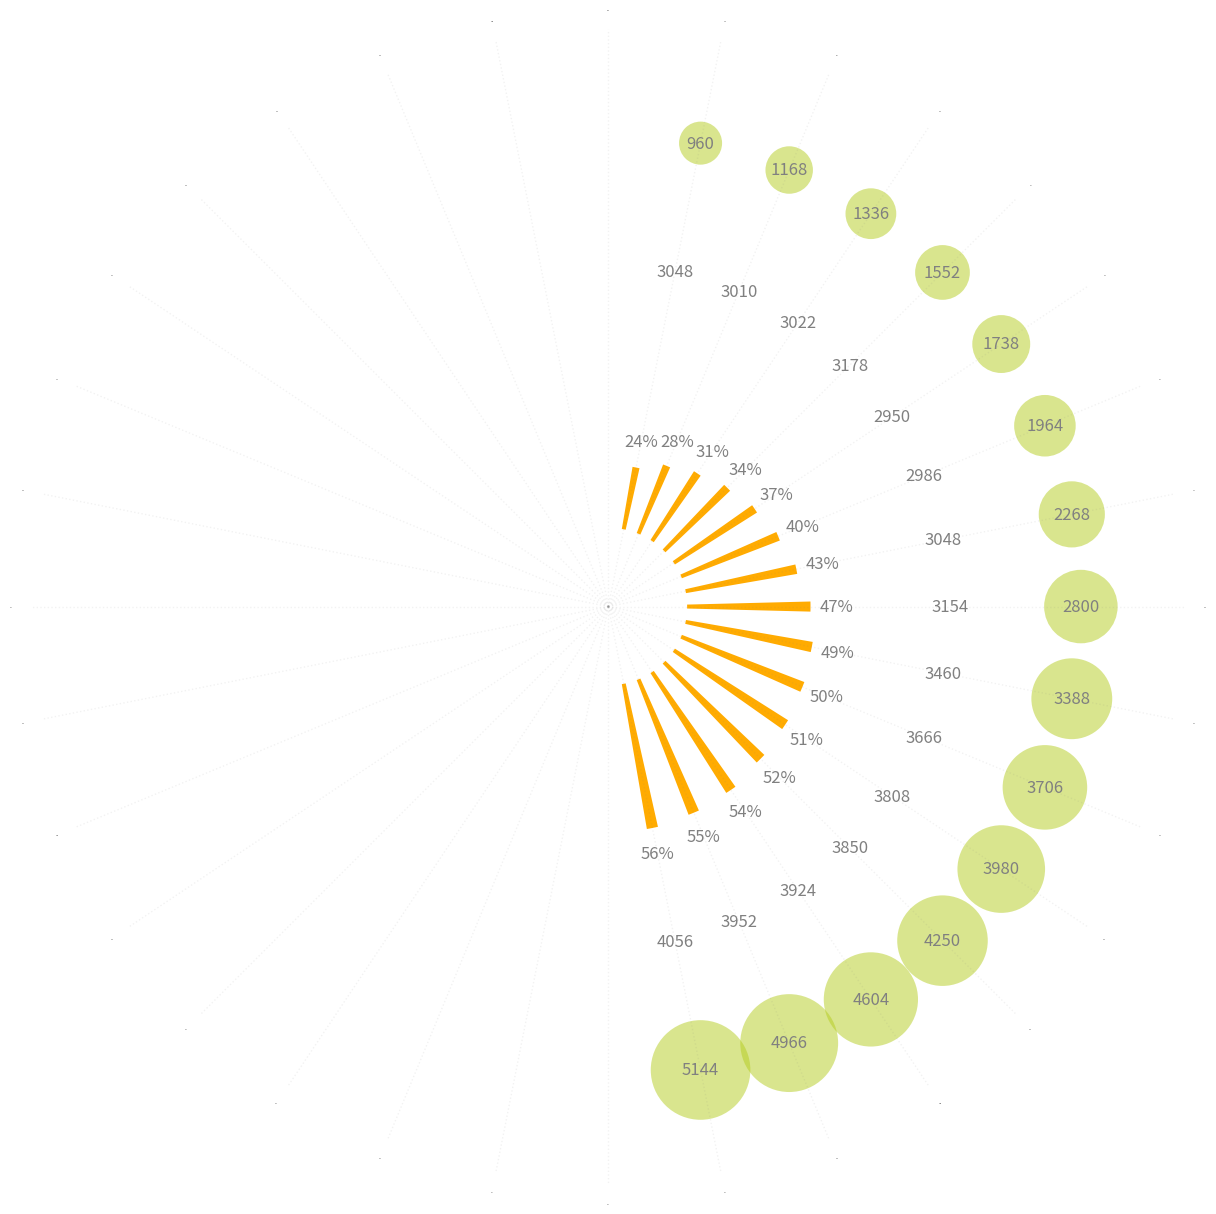

Source code (Python):
import numpy as np 
import matplotlib.pyplot as plt


S1 = np.array([2572, 2483, 2302, 2125, 1990, 1853, 1694, 1400, 1134, 982, 869, 776, 668, 584, 480])*2
# 为了把图做大一点，把圆扩大了一倍
x1 = [(3/2)*np.pi+np.pi/(len(S1)+1)*(i+1) for i in range(2*(len(S1)+1)) if i<len(S1)]
# len(S1)+1 等于16 ， 因为python里计数从0开始，所以i+1起始加一，
# 又因为我们只有15个圆，所以我们生成的位置Y也只要十五个，所以加入限制条件<15

y1 = [180 for i in range(2*(len(S1)+1)) if i<len(S1) ]
# 我们继续生成15个y值，这样一来，我们三个参数都确定了，气泡了x轴位置，y轴位置，以及气泡大小
# 下面开始画图

fig = plt.figure(figsize=(13.44*2,7.5*2), facecolor='w')  # 建立一个画布
ax = fig.add_subplot(111, projection='polar', facecolor='w')  # 建立一个坐标系，projection='polar'表示极坐标
ax.scatter(x=x1, y=y1, s=S1, color=(180/255, 204/255,30/255), alpha=0.5, linewidths=0)  # 不要气泡有边框线，我们把linewidth设置为0
plt.ylim(0, 220)  # 限制y轴的显示大小

S2 = np.array([2028,1976,1962,1925,1904,1833,1730,1577,1524,1493,1475,1589,1511,1505,1524])*2
x2 = [(0)*np.pi+np.pi/(len(S1)+1)*(i+1) for i in range(2*(len(S1)+1))]
y2 = [130 for i in range(2*(len(S1)+1)) if i<len(S1) ]

H1 = [56, 55,54,52,51,50,49,47,43,40,37,34,31,28,24]
W1 = [0.05 for i in range(2*(len(S1)+1)) if i<len(S1)]
B = [30 for i in range(2*(len(S1)+1)) if i<len(S1)]

ax.bar(x=x1, height=H1, width=W1, bottom=B, color=(255/255, 171/255, 1/255))

ax.spines['polar'].set_visible(False)  # 去掉坐标轴的为外面一层粗的线
plt.grid(color='gray', linestyle=':', linewidth=1, which='major', axis='x', alpha=0.1)  # 添加网格线
ax.set_yticks([])  # 去掉 y轴上的文字
ax.set_xticks(x2)  # 应为网格线是跟着x轴走的，如果去掉x轴的话，网格线也就没了
ax.tick_params(axis='x', labelsize=0)  # 因为我们保留了x轴，x轴上的文字会存在，所以把x轴上的文字大小设置为0

# import matplotlib.font_manager
# font=matplotlib.font_manager.FontProperties(fname='D:\\Fonts\\English\\Museo700-Regular.otf')

for i in range(len(x1)):
    ax.text(x=x1[i], y=y1[i], s=S1[i], color='gray', ha='center', va='center', fontsize=12)
for i in range(len(x1)):
    ax.text(x=x1[i], y=y2[i], s=S2[i], color='gray', ha='center', va='center', fontsize=12)
for i in range(len(x1)):
    ax.text(x=x1[i], y=H1[i]+40, s="{}%".format(H1[i]), color='gray', ha='center', va='center', fontsize=12)

plt.show()
